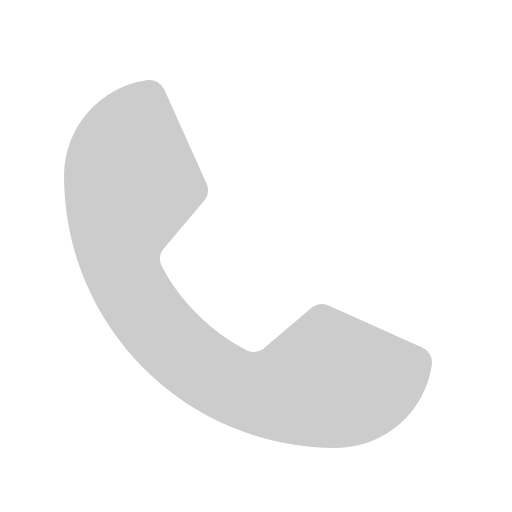
t = 0.00 s
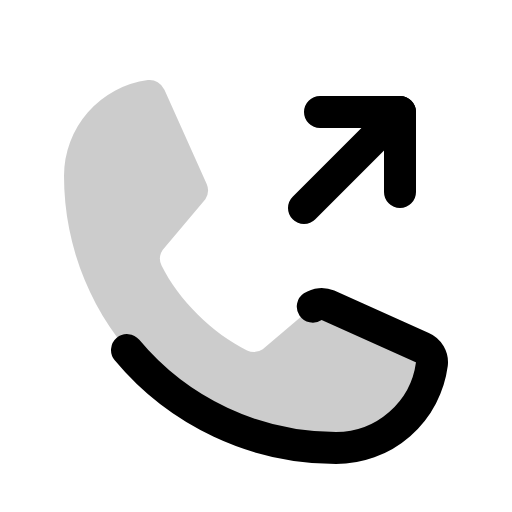
t = 0.38 s
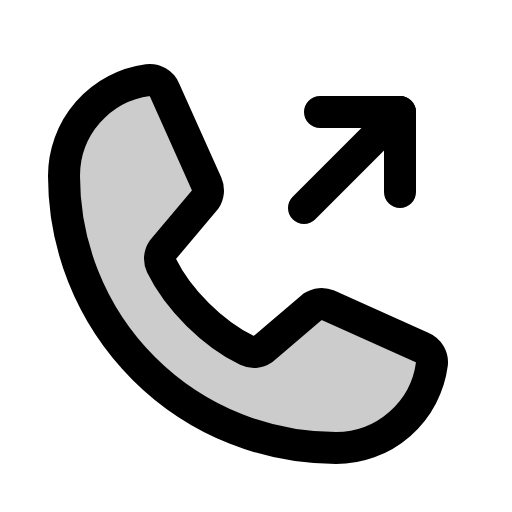
t = 1.13 s
t = 1.50 s: frame unchanged from t = 1.13 s, image omitted
t = 1.88 s: frame unchanged from t = 1.13 s, image omitted
t = 2.63 s: frame unchanged from t = 1.13 s, image omitted

The animated SVG that drew these frames (rendered in a browser with its animation timeline set to each time). Animation: 1 CSS @keyframes rule; one cycle of 3.00 s, repeats indefinitely.

<svg xmlns="http://www.w3.org/2000/svg" viewBox="0 0 256 256">
  <style>
    .draw-line {
      stroke-dasharray: 2000;
      stroke-dashoffset: 0;
    }
    svg:hover .draw-line {
      animation: phosphor-draw-in 3s ease-in-out infinite alternate;
    }
    @keyframes phosphor-draw-in {
      0%   { stroke-dashoffset: 2000; }
      50%  { stroke-dashoffset: 0; }
      100% { stroke-dashoffset: 0; }
    }
  </style><rect width="256" height="256" fill="none"/><polyline points="160 56 200 56 200 96" fill="none" stroke="currentColor" stroke-linecap="round" stroke-linejoin="round" stroke-width="16" class="draw-line"/><line x1="152" y1="104" x2="200" y2="56" fill="none" stroke="currentColor" stroke-linecap="round" stroke-linejoin="round" stroke-width="16" class="draw-line"/><path d="M156.39,153.34a8,8,0,0,1,7.59-.69l47.16,21.13a8,8,0,0,1,4.8,8.3A48.33,48.33,0,0,1,168,224,136,136,0,0,1,32,88,48.33,48.33,0,0,1,73.92,40.06a8,8,0,0,1,8.3,4.8l21.13,47.2a8,8,0,0,1-.66,7.53L81.32,125a7.93,7.93,0,0,0-.54,7.81c8.27,16.93,25.77,34.22,42.75,42.41a7.92,7.92,0,0,0,7.83-.59Z" opacity="0.2"/><path d="M156.39,153.34a8,8,0,0,1,7.59-.69l47.16,21.13a8,8,0,0,1,4.8,8.3A48.33,48.33,0,0,1,168,224,136,136,0,0,1,32,88,48.33,48.33,0,0,1,73.92,40.06a8,8,0,0,1,8.3,4.8l21.13,47.2a8,8,0,0,1-.66,7.53L81.32,125a7.93,7.93,0,0,0-.54,7.81c8.27,16.93,25.77,34.22,42.75,42.41a7.92,7.92,0,0,0,7.83-.59Z" fill="none" stroke="currentColor" stroke-linecap="round" stroke-linejoin="round" stroke-width="16" class="draw-line"/></svg>
